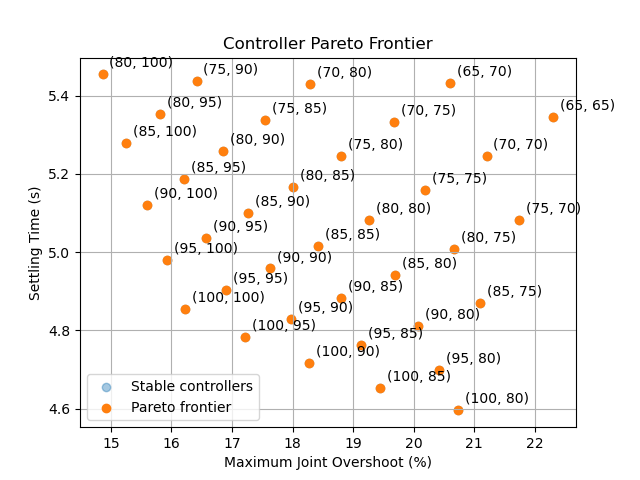

Source data for this figure (header and first rows):
kp, kd, settling_time, steady_state_error, max_overshoot, peak_torque, tracking_rms
65, 65, 5.346, 0.01215, 22.31, 275.3, 0.2525
65, 70, 5.433, 0.007177, 20.61, 276.1, 0.2391
70, 70, 5.246, 0.01266, 21.2, 276.9, 0.2367
70, 75, 5.333, 0.006088, 19.67, 277.6, 0.2249
70, 80, 5.429, 0.006616, 18.29, 278.2, 0.2142
75, 70, 5.083, 0.02255, 21.74, 277.7, 0.2344
75, 75, 5.158, 0.01222, 20.19, 278.3, 0.2227
75, 80, 5.246, 0.005412, 18.81, 278.9, 0.2121
75, 85, 5.337, 0.004985, 17.55, 279.5, 0.2025
75, 90, 5.438, 0.009329, 16.41, 280.1, 0.1937
80, 75, 5.008, 0.01979, 20.67, 279.1, 0.2205
80, 80, 5.083, 0.011, 19.27, 279.6, 0.2101
80, 85, 5.167, 0.004744, 18.01, 280.2, 0.2006
80, 90, 5.258, 0.004001, 16.86, 280.7, 0.192
80, 95, 5.354, 0.007755, 15.81, 281.2, 0.184
80, 100, 5.454, 0.01173, 14.86, 281.7, 0.1767
85, 75, 4.871, 0.02579, 21.1, 279.8, 0.2184
85, 80, 4.942, 0.01681, 19.69, 280.3, 0.2081
85, 85, 5.017, 0.009426, 18.42, 280.8, 0.1988
85, 90, 5.1, 0.004007, 17.26, 281.3, 0.1902
85, 95, 5.188, 0.003383, 16.21, 281.8, 0.1824
85, 100, 5.279, 0.006747, 15.25, 282.3, 0.1751
90, 80, 4.812, 0.02134, 20.07, 281, 0.2062
90, 85, 4.883, 0.01394, 18.8, 281.5, 0.1969
90, 90, 4.958, 0.007778, 17.63, 281.9, 0.1885
90, 95, 5.037, 0.003251, 16.57, 282.4, 0.1807
90, 100, 5.121, 0.003014, 15.6, 282.8, 0.1736
95, 80, 4.7, 0.02459, 20.42, 281.7, 0.2042
95, 85, 4.762, 0.01741, 19.14, 282.1, 0.1951
95, 90, 4.829, 0.01133, 17.97, 282.6, 0.1867
95, 95, 4.904, 0.00621, 16.91, 283, 0.1791
95, 100, 4.979, 0.002557, 15.93, 283.4, 0.1721
100, 80, 4.596, 0.02666, 20.73, 282.4, 0.2023
100, 85, 4.654, 0.01987, 19.45, 282.8, 0.1933
100, 90, 4.717, 0.01405, 18.28, 283.2, 0.185
100, 95, 4.783, 0.009049, 17.21, 283.5, 0.1775
100, 100, 4.854, 0.004799, 16.23, 283.9, 0.1705
